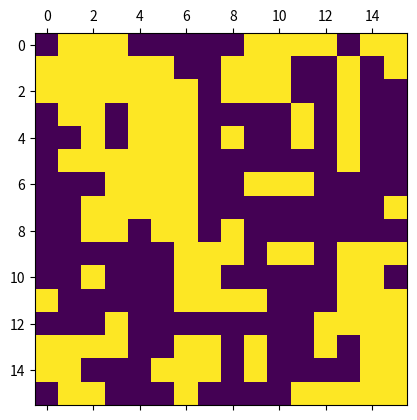

Write the Python code that produced this figure.
import numpy as np
import matplotlib.pyplot as plt
from math import sqrt


def get_probability(delta_energy, beta):
    return np.exp(-delta_energy*beta)

def get_energy():
    return -np.sum(
    interaction * spins * np.roll(spins, 1, axis=0) +
    interaction * spins * np.roll(spins, -1, axis=0) +
    interaction * spins * np.roll(spins, 1, axis=1) +
    interaction * spins * np.roll(spins, -1, axis=1)
  )/2 - moment * np.sum(field * spins)


def update(beta):
    global spins
    # global current_energy
    global spins_sum
    i = np.random.randint(spins.shape[0])
    j = np.random.randint(spins.shape[1])
    delta_energy=2*spins[i,j]*(spins[(i+1)%L,j]+spins[(i-1)%L,j]+spins[i,(j+1)%L]+spins[i,(j-1)%L])
    if get_probability(delta_energy, beta) > np.random.random():
        spins[i,j] *= -1
        # current_energy += delta_energy
        # spins_sum += spins[i,j]*2


def isweep(N,beta):
    for i in range(N):
        update(beta)
        # print("isweep",i)

if __name__ == '__main__':
    L = 16
    shape = (L, L)
    N = L*L
    moment = 1
    delta=0.05
    # External magnetic field
    field = np.full(shape, 0)

    # Temperature (in units of energy)
    temperature = 4.0                   
    beta=1/temperature
    # Interaction (ferromagnetic if positive, antiferromagnetic if negative)
    interaction = 1
    global spins
    spins = np.full(shape,1)
    N_total=1000000
    isweep(N_total,beta)
    plt.matshow(spins)
    plt.show()
